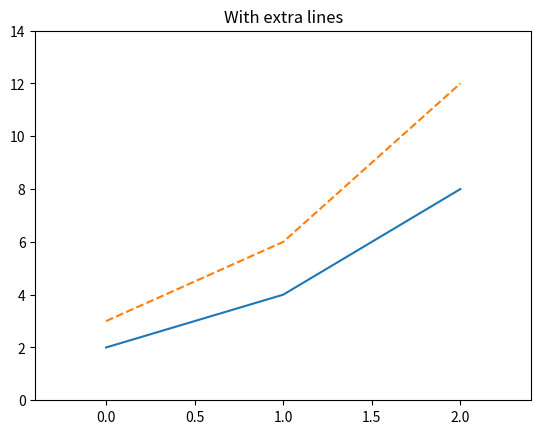

Reproduce this figure in Python.
#!/usr/bin/env python3
# -*- coding: utf-8 -*-
"""
Created on Sun Nov 20 13:25:03 2022

@author: boeglinw
"""

import matplotlib.pyplot as plt




line1 = [2, 4, 8]
line2 = [3, 6, 12]

fig, ax = plt.subplots(1,1)

ax.plot(line1, label = 'line1')
ax.plot(line2, linestyle='dashed', label = 'line2')
#(line_2.pop(0)).remove()



plt.legend()

ax.get_legend().remove()

# line_2.pop().remove()

plt.margins(0.2)
plt.title("With extra lines")
plt.show()

"""
plt.plot(line1)
l = line_2.pop(0)
l.remove()
plt.margins(0.2)
plt.title("Removed extra lines")
"""
plt.show()